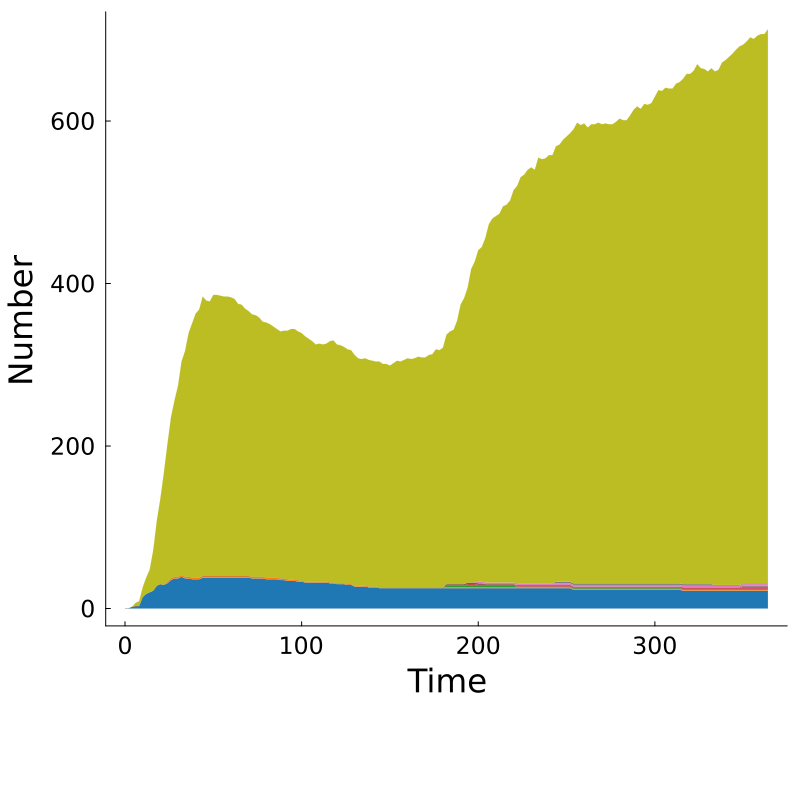

Source data for this figure (header and first rows):
Time, MKAKLLVLLCAFTATDADTICIGYHANNSTDTVDTVLEKN…, MKAKLLVLLCAFTATDADTICIGYHANNSTDTVDTVLEKN…, MKAKLLVYLCAFCATDADTICIGYHANNSTDTVDTVLEKN…, MKAKLLVLLCAFTATDADTICIGYHANNSTDTVDTVLEQN…, MKAKLLVLLCAFTATDADTICFGYHANNSTDTVDTVLEKN…, MKAKLLVLLCAFTATDADTICIGYHANNSTDTVDTVLEQN…, MKAKLLVLLCAFTATDADTICIGYHANNSTDTVDTVLEKN…, MKAKLLVLLCAFTATDADTICIGYHANNSTDTVMTVLEKN…, Other, Total
0.0, 0, 0, 0, 0, 0, 0, 0, 0, 0, 0
2.0, 0, 0, 0, 0, 0, 0, 0, 0, 0, 0
4.0, 2, 0, 0, 0, 0, 0, 0, 0, 0, 2
6.0, 3, 0, 0, 0, 0, 0, 0, 0, 4, 7
8.0, 3, 0, 0, 0, 0, 0, 0, 0, 6, 9
10.0, 14, 0, 0, 0, 0, 0, 0, 0, 12, 26
12.0, 18, 0, 0, 0, 0, 0, 0, 0, 20, 38
14.0, 20, 0, 0, 0, 0, 0, 0, 0, 28, 48
16.0, 22, 0, 0, 0, 0, 0, 0, 0, 50, 72
18.0, 28, 0, 0, 0, 0, 0, 0, 0, 80, 108
20.0, 30, 0, 0, 0, 0, 0, 0, 0, 105, 135
22.0, 29, 0, 0, 0, 0, 0, 0, 0, 138, 167
24.0, 31, 2, 0, 0, 0, 0, 0, 0, 169, 202
26.0, 35, 2, 0, 0, 0, 0, 0, 0, 198, 235
28.0, 37, 2, 0, 0, 0, 0, 0, 0, 217, 256
30.0, 37, 2, 0, 0, 0, 0, 0, 0, 235, 274
32.0, 39, 2, 0, 0, 0, 0, 0, 0, 263, 304
34.0, 37, 2, 0, 0, 0, 0, 0, 0, 278, 317
36.0, 37, 2, 0, 0, 0, 0, 0, 0, 300, 339
38.0, 36, 2, 0, 0, 0, 0, 0, 0, 313, 351
40.0, 36, 2, 0, 0, 0, 0, 0, 0, 325, 363
42.0, 36, 2, 0, 0, 0, 0, 0, 0, 330, 368
44.0, 38, 2, 0, 0, 0, 0, 0, 0, 344, 384
46.0, 38, 2, 0, 0, 0, 0, 0, 0, 339, 379
48.0, 38, 2, 0, 0, 0, 0, 0, 0, 338, 378
50.0, 38, 2, 0, 0, 0, 0, 0, 0, 346, 386
52.0, 38, 2, 0, 0, 0, 0, 0, 0, 346, 386
54.0, 38, 2, 0, 0, 0, 0, 0, 0, 345, 385
56.0, 38, 2, 0, 0, 0, 0, 0, 0, 344, 384
58.0, 38, 2, 0, 0, 0, 0, 0, 0, 344, 384
60.0, 38, 2, 0, 0, 0, 0, 0, 0, 343, 383
62.0, 38, 2, 0, 0, 0, 0, 0, 0, 341, 381
64.0, 38, 2, 0, 0, 0, 0, 0, 0, 335, 375
66.0, 38, 2, 0, 0, 0, 0, 0, 0, 334, 374
68.0, 38, 2, 0, 0, 0, 0, 0, 0, 329, 369
70.0, 38, 2, 0, 0, 0, 0, 0, 0, 326, 366
72.0, 37, 2, 0, 0, 0, 0, 0, 0, 323, 362
74.0, 37, 2, 0, 0, 0, 0, 0, 0, 322, 361
76.0, 37, 2, 0, 0, 0, 0, 0, 0, 319, 358
78.0, 37, 2, 0, 0, 0, 0, 0, 0, 314, 353
80.0, 36, 2, 0, 0, 0, 0, 0, 0, 314, 352
82.0, 36, 2, 0, 0, 0, 0, 0, 0, 312, 350
84.0, 36, 2, 0, 0, 0, 0, 0, 0, 309, 347
86.0, 36, 2, 0, 0, 0, 0, 0, 0, 306, 344
88.0, 35, 2, 0, 0, 0, 0, 0, 0, 304, 341
90.0, 35, 2, 0, 0, 0, 0, 0, 0, 305, 342
92.0, 34, 2, 0, 0, 0, 0, 0, 0, 306, 342
94.0, 34, 2, 0, 0, 0, 0, 0, 0, 308, 344
96.0, 34, 2, 0, 0, 0, 0, 0, 0, 308, 344
98.0, 33, 2, 0, 0, 0, 0, 0, 0, 306, 341
100.0, 33, 1, 0, 0, 0, 0, 0, 0, 305, 339
102.0, 32, 1, 0, 0, 0, 0, 0, 0, 302, 335
104.0, 32, 1, 0, 0, 0, 0, 0, 0, 299, 332
106.0, 32, 1, 0, 0, 0, 0, 0, 0, 296, 329
108.0, 32, 1, 0, 0, 0, 0, 0, 0, 292, 325
110.0, 32, 1, 0, 0, 0, 0, 0, 0, 293, 326
112.0, 32, 1, 0, 0, 0, 0, 0, 0, 292, 325
114.0, 32, 1, 0, 0, 0, 0, 0, 0, 293, 326
116.0, 31, 1, 0, 0, 0, 0, 0, 0, 297, 329
118.0, 31, 1, 0, 0, 0, 0, 0, 0, 298, 330
... 123 more rows
